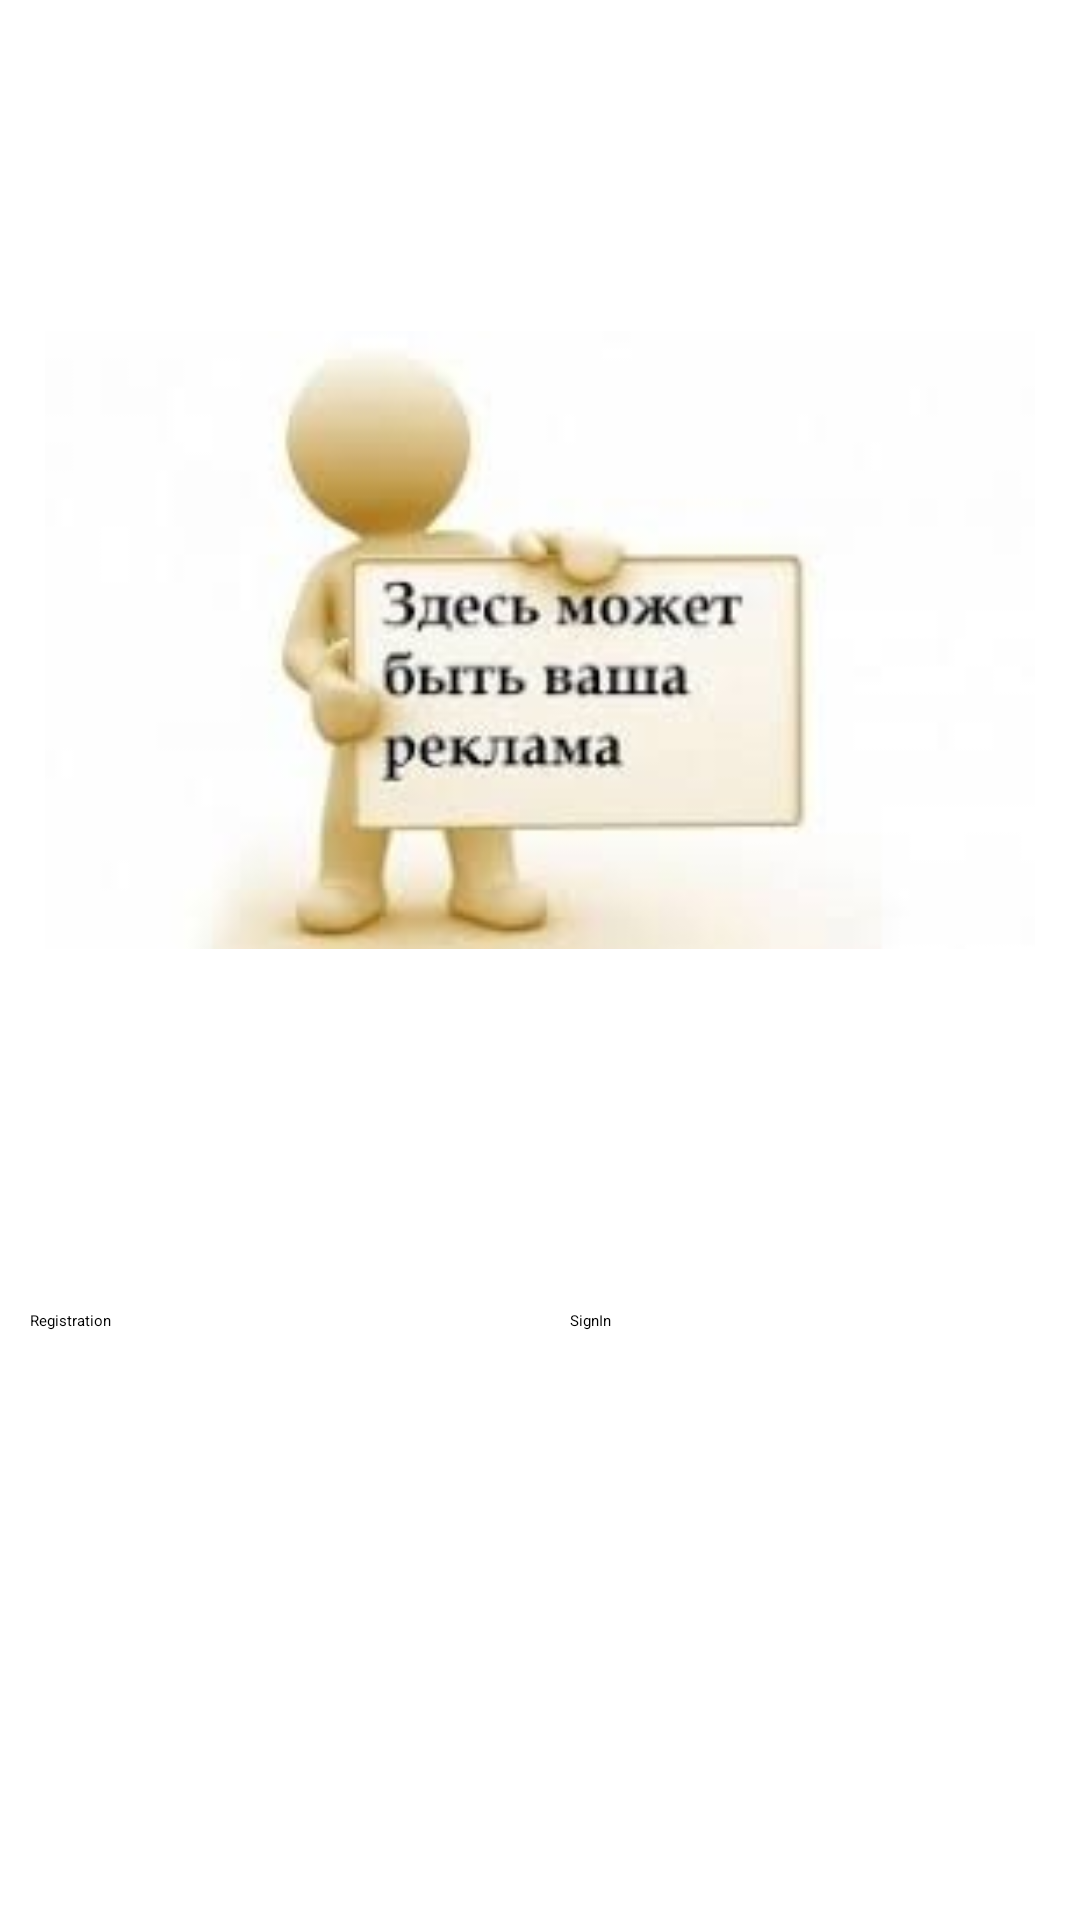

The Android layout XML behind this screen, and the referenced resources:
<!-- AndroidManifest.xml: application theme Theme.YtkenMailruTeam -->
<!-- res/layout/activity_sign_in_email.xml -->
<?xml version="1.0" encoding="utf-8"?>
<LinearLayout xmlns:android="http://schemas.android.com/apk/res/android"
    xmlns:app="http://schemas.android.com/apk/res-auto"
    android:layout_width="match_parent"
    android:layout_height="match_parent"
    android:minWidth="200dp"
    android:minHeight="250dp"
    android:orientation="vertical">

    <LinearLayout
        android:layout_width="match_parent"
        android:layout_height="0dp"
        android:layout_weight="2"
        android:orientation="vertical">

        <ImageView
            android:id="@+id/imageView"
            android:layout_width="match_parent"
            android:layout_height="match_parent"
            android:layout_margin="15dp"
            app:srcCompat="@drawable/your_advertisement" />
    </LinearLayout>

    <LinearLayout
        android:layout_width="match_parent"
        android:layout_height="0dp"
        android:layout_weight="1"
        android:orientation="horizontal">

        <Button
            android:id="@+id/btn_email_registration"
            android:layout_width="0dp"
            android:layout_height="match_parent"
            android:layout_margin="10dp"
            android:layout_weight="1"
            android:text="Registration" />

        <Button
            android:id="@+id/btn_email_sign_in"
            android:layout_width="0dp"
            android:layout_height="match_parent"
            android:layout_margin="10dp"
            android:layout_weight="1"
            android:text="SignIn" />
    </LinearLayout>

</LinearLayout>
<!-- resources referenced by this layout -->
<resources>
  <!-- drawable your_advertisement: jpg bitmap (drawable, 8607 bytes) -->
</resources>
